Photos from the image-classification dataset "dataset" in the GitHub repository MohamedRagabAbbas/Brain-Tumor-Detection-and-Classification. Its 4 classes are: glioma, meningioma, no tumor, pituitary tumor.

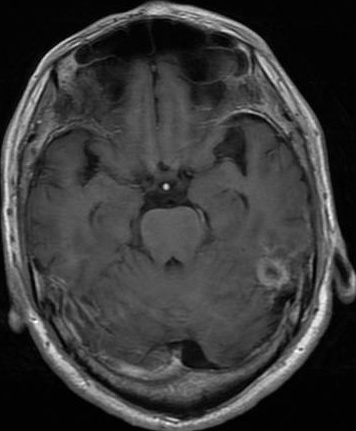
Label: glioma

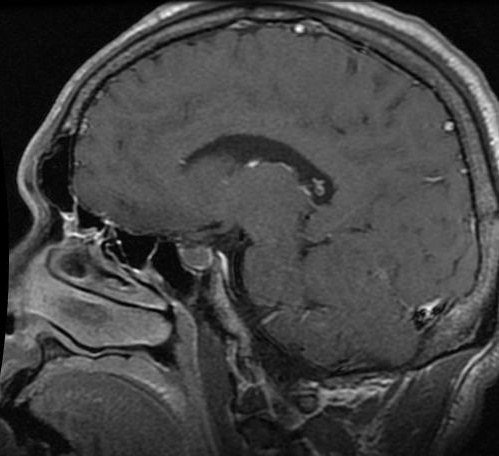
Label: pituitary tumor

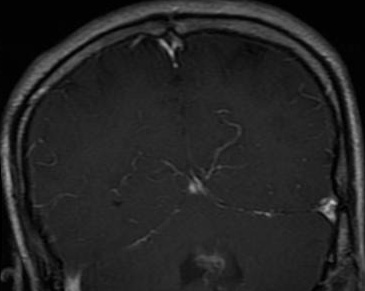
Label: glioma

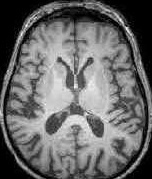
Label: no tumor

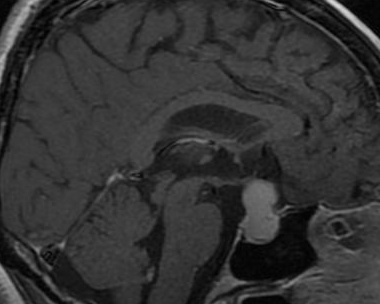
Label: pituitary tumor

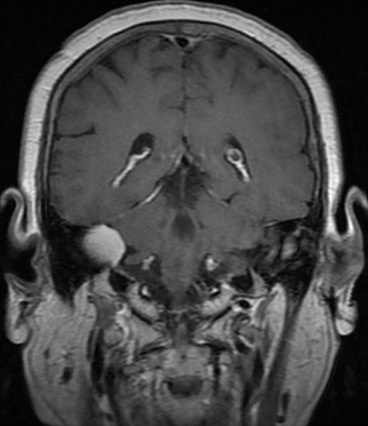
Label: meningioma
